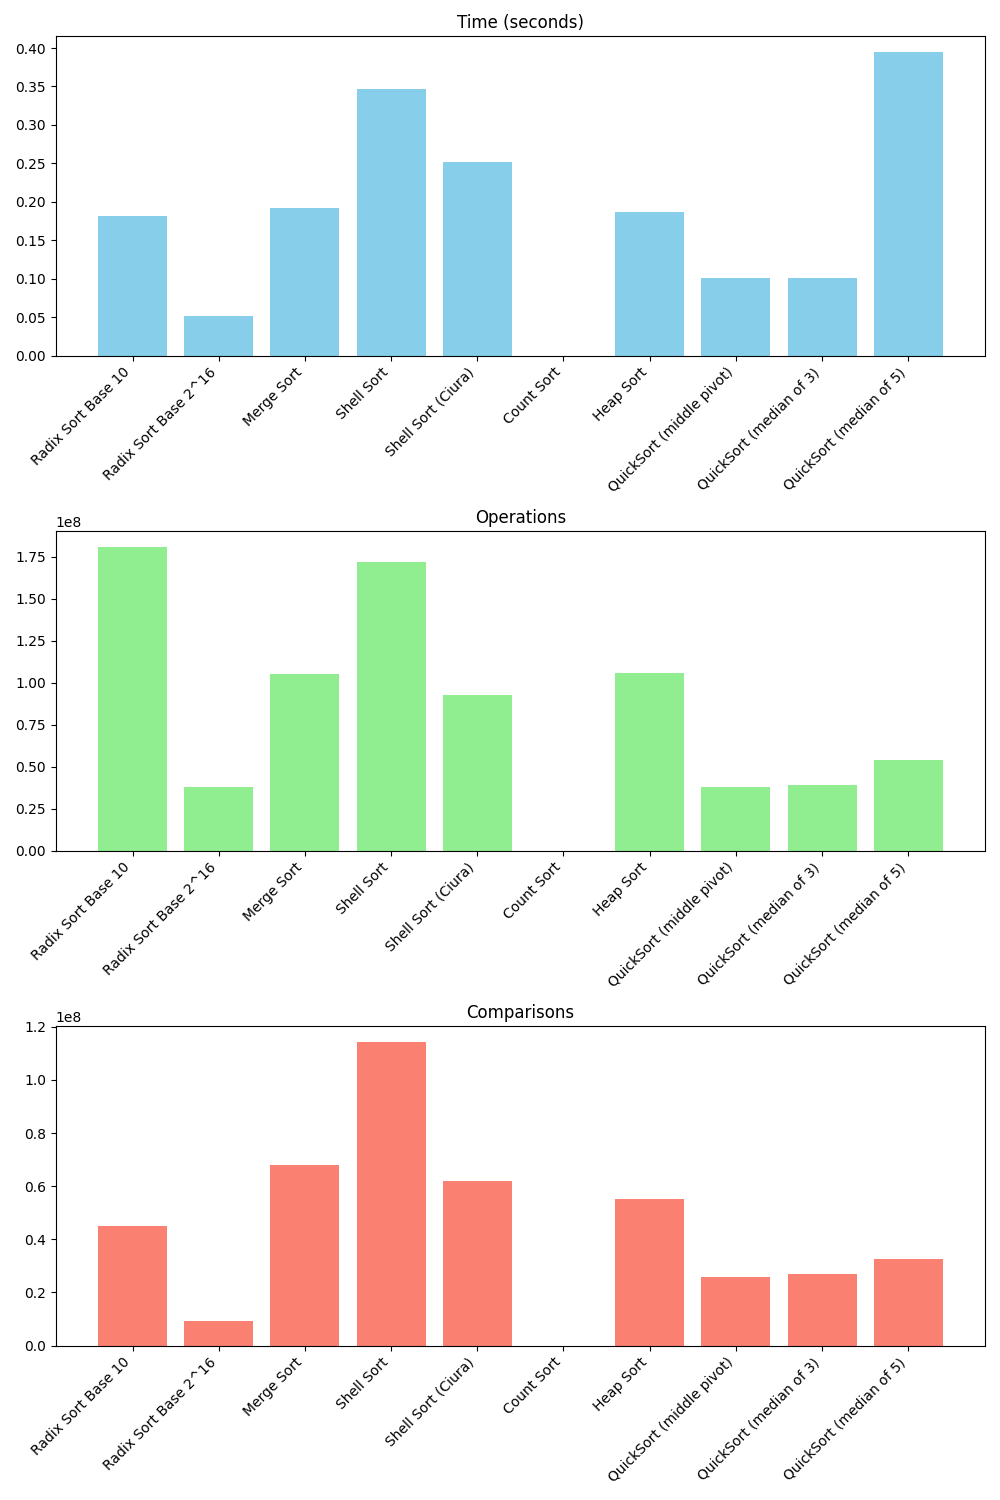

Data behind this chart, as committed beside it:
Algorithm, Time (seconds), Operations, Comparisons
Radix Sort Base 10, 0.1821, 181000571, 45000150
Radix Sort Base 2^16, 0.05174, 37786428, 9196608
Merge Sort, 0.1924, 105000048, 68132115
Shell Sort, 0.3471, 171723703, 114482475
Shell Sort (Ciura), 0.2519, 92786123, 61857417
Count Sort, 2e-06, 0, 0
Heap Sort, 0.1864, 105490118, 55065443
QuickSort (middle pivot), 0.1011, 37817699, 25911952
QuickSort (median of 3), 0.101, 38916924, 27115713
QuickSort (median of 5), 0.3954, 54110044, 32614834
